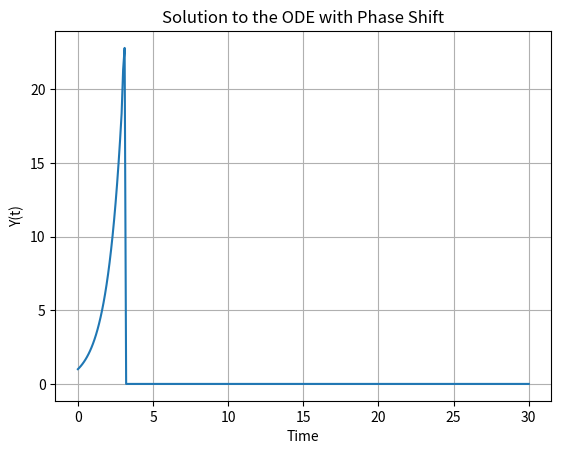

The script that saved this image:

import numpy as np
from scipy.integrate import odeint

# Parameters
a = 1           # Coefficient a
b = 5           # Coefficient b
tau = 3         # Time shift

# To store the history of Y
history = []

def eqtnSystem(Y, t):
    # Input Y can be a list or np.ndarray, so we retrieve the latest value
    current_value = Y[0]

    # Store the current value for the history list
    history.append(current_value)

    # Get the value from 'tau' time units ago
    if t >= tau and len(history) > 0:
        past_value = history[-int(tau)]  # Get value stored 'tau' time steps back
    else:
        past_value = 0  # Default (or can use any initial condition)

    dYdt = a * current_value + b * past_value
    return [dYdt]

# Time points where solution is calculated
time = np.linspace(0, 30, 300)

# Initial condition
initCond = [1.0]  # Starting value of Y

# Solve the ODE
ETA = odeint(eqtnSystem, initCond, time)

# Extract the results
Y_values = ETA[:,0]

# Now you can analyze or plot Y_values
import matplotlib.pyplot as plt

plt.plot(time, Y_values)
plt.title('Solution to the ODE with Phase Shift')
plt.xlabel('Time')
plt.ylabel('Y(t)')
plt.grid()
plt.show()
